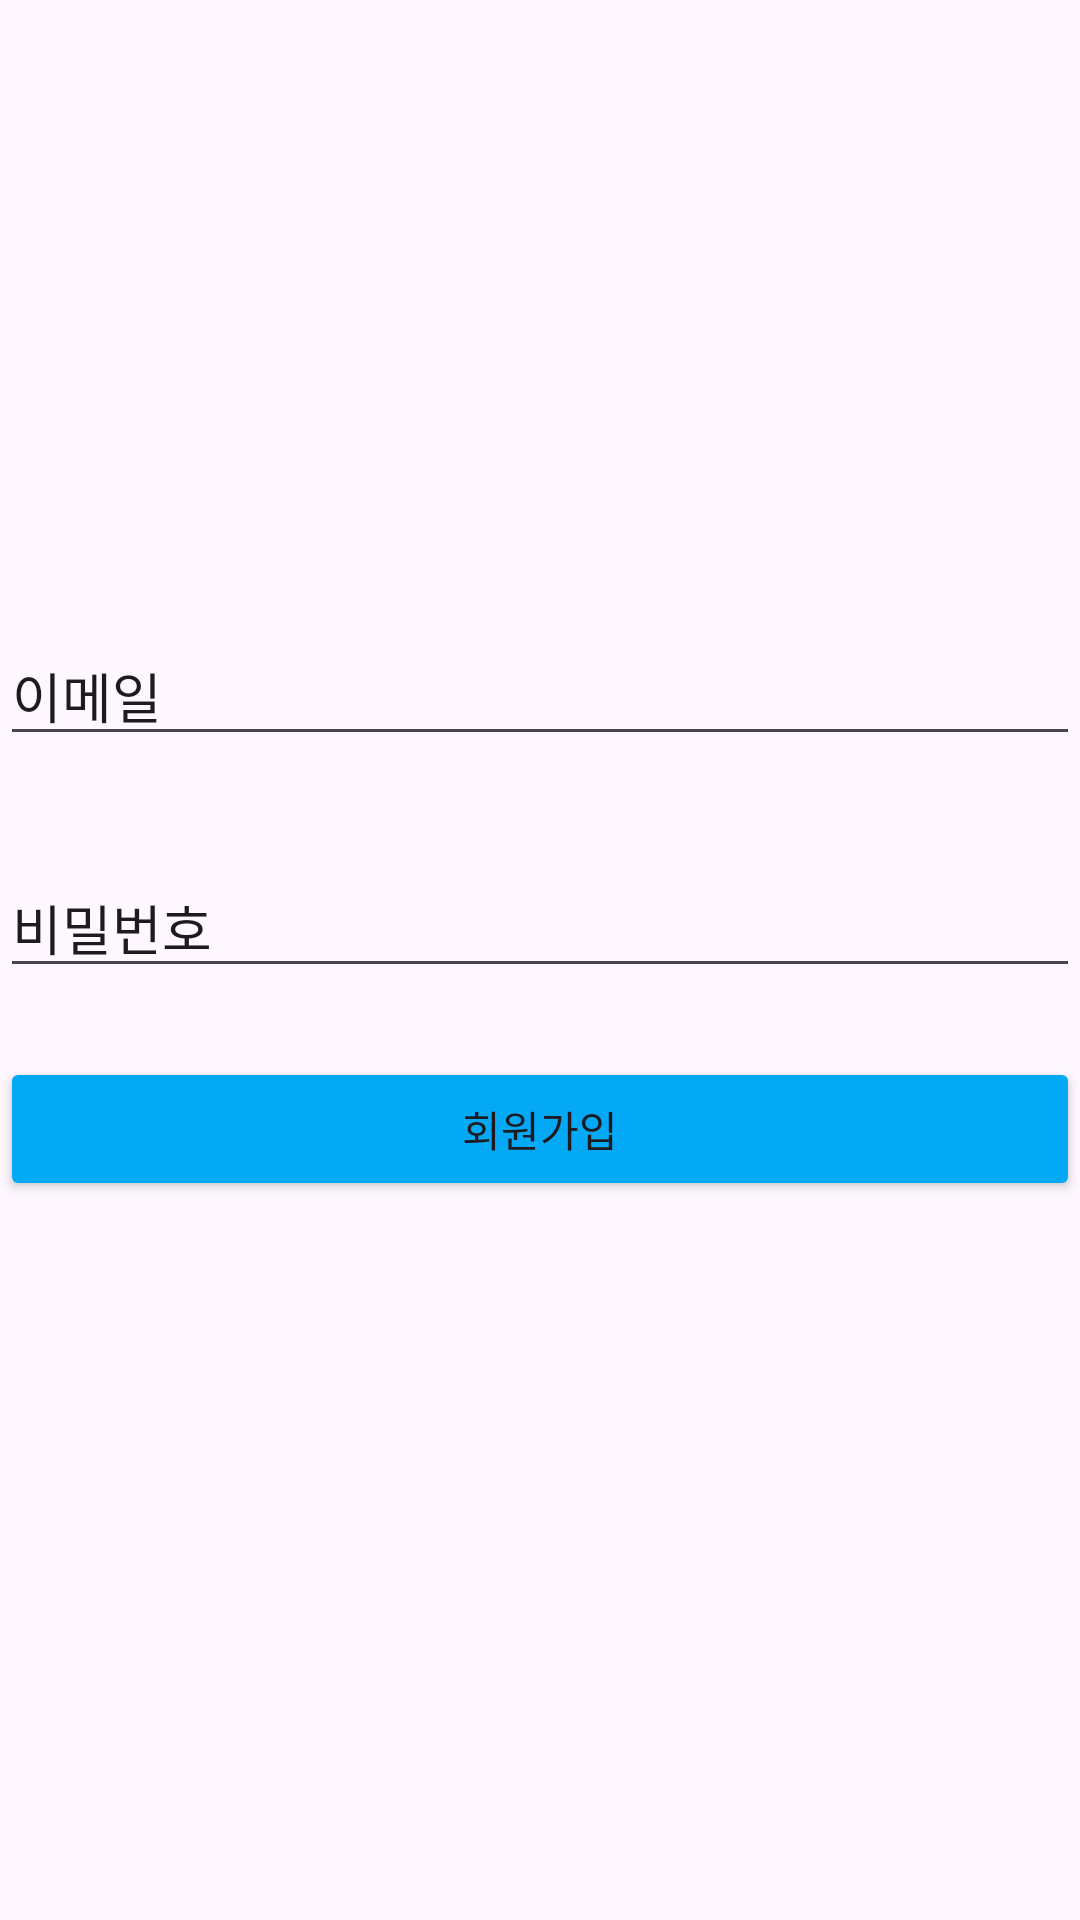

This screen was rendered from an Android layout file. Write that file and the resources it references.
<!-- AndroidManifest.xml: application theme Theme.OotdfinalApplication -->
<!-- res/layout/fragment_new.xml -->
<?xml version="1.0" encoding="utf-8"?>
<androidx.constraintlayout.widget.ConstraintLayout xmlns:android="http://schemas.android.com/apk/res/android"
    xmlns:app="http://schemas.android.com/apk/res-auto"
    xmlns:tools="http://schemas.android.com/tools"
    android:id="@+id/frameLayout7"
    android:layout_width="match_parent"
    android:layout_height="match_parent"
    tools:context=".newFragment">

    <EditText
        android:id="@+id/passworld_txt"
        android:layout_width="match_parent"
        android:layout_height="wrap_content"
        android:layout_marginTop="17dp"
        android:layout_marginBottom="16dp"
        android:text="비밀번호"
        app:layout_constraintBottom_toTopOf="@+id/creat_br"
        app:layout_constraintEnd_toEndOf="parent"
        app:layout_constraintStart_toStartOf="parent"
        app:layout_constraintTop_toBottomOf="@+id/email_txt"
        tools:ignore="MissingConstraints" />

    <EditText
        android:id="@+id/email_txt"
        android:layout_width="match_parent"
        android:layout_height="wrap_content"
        android:layout_marginTop="285dp"
        android:layout_marginBottom="17dp"
        android:text="이메일"
        app:layout_constraintBottom_toTopOf="@+id/passworld_txt"
        app:layout_constraintEnd_toEndOf="parent"
        app:layout_constraintStart_toStartOf="parent"
        app:layout_constraintTop_toTopOf="parent"
        tools:ignore="MissingConstraints" />

    <Button
        android:id="@+id/creat_br"
        android:layout_width="match_parent"
        android:layout_height="wrap_content"
        android:layout_marginTop="7dp"
        android:layout_marginBottom="316dp"
        android:backgroundTint="#03A9F4"
        android:text="회원가입"
        app:layout_constraintBottom_toBottomOf="parent"
        app:layout_constraintEnd_toEndOf="parent"
        app:layout_constraintStart_toStartOf="parent"
        app:layout_constraintTop_toBottomOf="@+id/passworld_txt"
        tools:ignore="MissingConstraints" />

</androidx.constraintlayout.widget.ConstraintLayout>
<!-- resources referenced by this layout -->
<resources>
  <style name="Theme.OotdfinalApplication" parent="Base.Theme.OotdfinalApplication" />
  <style name="Base.Theme.OotdfinalApplication" parent="Theme.Material3.DayNight.NoActionBar">
          
          
      </style>
</resources>
